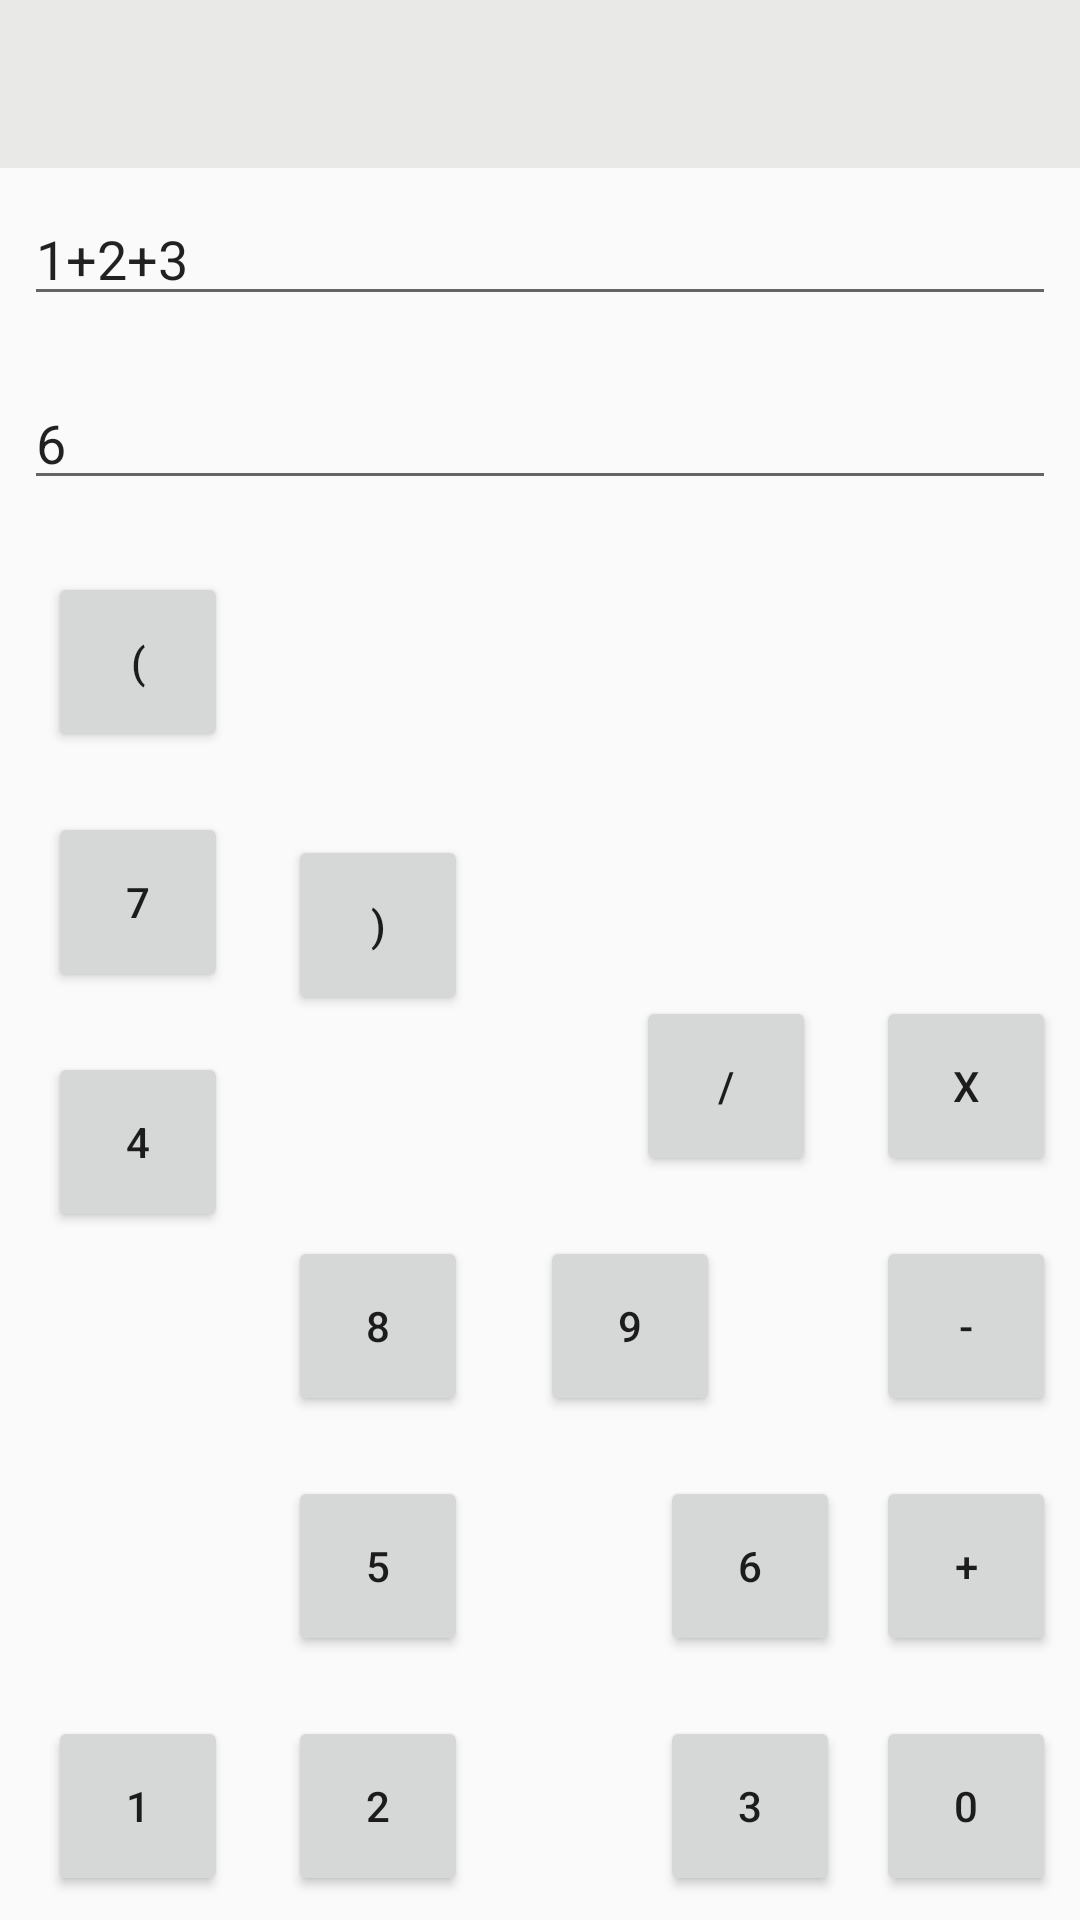

This screen was rendered from an Android layout file. Write that file and the resources it references.
<!-- AndroidManifest.xml: application theme Theme.AppCompat.Light.NoActionBar -->
<!-- res/layout/activity_main.xml -->
<?xml version="1.0" encoding="utf-8"?>
<android.support.constraint.ConstraintLayout xmlns:android="http://schemas.android.com/apk/res/android"
    xmlns:app="http://schemas.android.com/apk/res-auto"
    xmlns:tools="http://schemas.android.com/tools"
    android:layout_width="match_parent"
    android:layout_height="match_parent"
    tools:context=".MainActivity">



    <LinearLayout
        android:id="@+id/linearLayout"
        android:layout_width="match_parent"
        android:layout_height="wrap_content">

        <android.support.v7.widget.Toolbar
            android:id="@+id/my_toolbar"
            android:layout_width="match_parent"
            android:layout_height="wrap_content"
            android:background="@color/action_bar"
            android:elevation="4dp"
            android:gravity="clip_vertical"
            android:theme="@style/ThemeOverlay.AppCompat.ActionBar"
            app:popupTheme="@style/ThemeOverlay.AppCompat.Light"
            app:titleTextColor="@color/colorPrimaryDark" />


    </LinearLayout>

    <EditText
        android:id="@+id/editText"
        android:layout_width="0dp"
        android:layout_height="wrap_content"
        android:layout_marginStart="8dp"
        android:layout_marginLeft="8dp"
        android:layout_marginTop="8dp"
        android:layout_marginEnd="8dp"
        android:layout_marginRight="8dp"
        android:ems="10"
        android:inputType="textPersonName"
        android:text="1+2+3"
        app:layout_constraintEnd_toEndOf="parent"
        app:layout_constraintStart_toStartOf="parent"
        app:layout_constraintTop_toBottomOf="@+id/linearLayout" />

    <EditText
        android:id="@+id/editText2"
        android:layout_width="0dp"
        android:layout_height="wrap_content"
        android:layout_marginStart="8dp"
        android:layout_marginLeft="8dp"
        android:layout_marginTop="20dp"
        android:layout_marginEnd="8dp"
        android:layout_marginRight="8dp"
        android:ems="10"
        android:inputType="textPersonName"
        android:text="6"
        app:layout_constraintEnd_toEndOf="parent"
        app:layout_constraintHorizontal_bias="1.0"
        app:layout_constraintStart_toStartOf="parent"
        app:layout_constraintTop_toBottomOf="@+id/editText" />

    <Button
        android:id="@+id/button"
        android:layout_width="60dp"
        android:layout_height="60dp"
        android:layout_marginStart="16dp"
        android:layout_marginLeft="16dp"
        android:layout_marginTop="24dp"
        android:maxWidth="70dp"
        android:maxHeight="50dp"
        android:text="("
        app:layout_constraintStart_toStartOf="parent"
        app:layout_constraintTop_toBottomOf="@+id/editText2" />

    <Button
        android:id="@+id/button5"
        android:layout_width="60dp"
        android:layout_height="60dp"
        android:layout_marginStart="16dp"
        android:layout_marginLeft="16dp"
        android:layout_marginTop="20dp"
        android:maxWidth="70dp"
        android:maxHeight="50dp"
        android:text="7"
        app:layout_constraintStart_toStartOf="parent"
        app:layout_constraintTop_toBottomOf="@+id/button" />

    <Button
        android:id="@+id/button9"
        android:layout_width="60dp"
        android:layout_height="60dp"
        android:layout_marginStart="16dp"
        android:layout_marginLeft="16dp"
        android:layout_marginTop="20dp"
        android:layout_marginBottom="8dp"
        android:maxWidth="70dp"
        android:maxHeight="50dp"
        android:text="4"
        app:layout_constraintBottom_toTopOf="@+id/button13"
        app:layout_constraintStart_toStartOf="parent"
        app:layout_constraintTop_toBottomOf="@+id/button5"
        app:layout_constraintVertical_bias="0.0" />

    <Button
        android:id="@+id/button13"
        android:layout_width="60dp"
        android:layout_height="60dp"
        android:layout_marginStart="16dp"
        android:layout_marginLeft="16dp"
        android:layout_marginBottom="8dp"
        android:maxWidth="70dp"
        android:maxHeight="50dp"
        android:text="1"
        app:layout_constraintBottom_toBottomOf="parent"
        app:layout_constraintStart_toStartOf="parent" />

    <Button
        android:id="@+id/button14"
        android:layout_width="60dp"
        android:layout_height="60dp"
        android:layout_marginStart="20dp"
        android:layout_marginLeft="20dp"
        android:layout_marginEnd="8dp"
        android:layout_marginRight="8dp"
        android:layout_marginBottom="8dp"
        android:maxWidth="70dp"
        android:maxHeight="50dp"
        android:text="2"
        app:layout_constraintBottom_toBottomOf="parent"
        app:layout_constraintEnd_toStartOf="@+id/button15"
        app:layout_constraintHorizontal_bias="0.0"
        app:layout_constraintStart_toEndOf="@+id/button13" />

    <Button
        android:id="@+id/button15"
        android:layout_width="60dp"
        android:layout_height="60dp"
        android:layout_marginEnd="12dp"
        android:layout_marginRight="12dp"
        android:layout_marginBottom="8dp"
        android:maxWidth="70dp"
        android:maxHeight="50dp"
        android:text="3"
        app:layout_constraintBottom_toBottomOf="parent"
        app:layout_constraintEnd_toStartOf="@+id/button16" />

    <Button
        android:id="@+id/button16"
        android:layout_width="60dp"
        android:layout_height="60dp"
        android:layout_marginEnd="8dp"
        android:layout_marginRight="8dp"
        android:layout_marginBottom="8dp"
        android:maxWidth="70dp"
        android:maxHeight="50dp"
        android:text="0"
        app:layout_constraintBottom_toBottomOf="parent"
        app:layout_constraintEnd_toEndOf="parent" />

    <Button
        android:id="@+id/button10"
        android:layout_width="60dp"
        android:layout_height="60dp"
        android:layout_marginStart="20dp"
        android:layout_marginLeft="20dp"
        android:layout_marginEnd="8dp"
        android:layout_marginRight="8dp"
        android:layout_marginBottom="20dp"
        android:maxWidth="70dp"
        android:maxHeight="50dp"
        android:text="5"
        app:layout_constraintBottom_toTopOf="@+id/button14"
        app:layout_constraintEnd_toStartOf="@+id/button11"
        app:layout_constraintHorizontal_bias="0.0"
        app:layout_constraintStart_toEndOf="@+id/button9" />

    <Button
        android:id="@+id/button11"
        android:layout_width="60dp"
        android:layout_height="60dp"
        android:layout_marginEnd="12dp"
        android:layout_marginRight="12dp"
        android:layout_marginBottom="20dp"
        android:maxWidth="70dp"
        android:maxHeight="50dp"
        android:text="6"
        app:layout_constraintBottom_toTopOf="@+id/button15"
        app:layout_constraintEnd_toStartOf="@+id/button12" />

    <Button
        android:id="@+id/button12"
        android:layout_width="60dp"
        android:layout_height="60dp"
        android:layout_marginEnd="8dp"
        android:layout_marginRight="8dp"
        android:layout_marginBottom="20dp"
        android:maxWidth="70dp"
        android:maxHeight="50dp"
        android:text="+"
        app:layout_constraintBottom_toTopOf="@+id/button16"
        app:layout_constraintEnd_toEndOf="parent" />

    <Button
        android:id="@+id/button6"
        android:layout_width="60dp"
        android:layout_height="60dp"
        android:layout_marginStart="20dp"
        android:layout_marginLeft="20dp"
        android:layout_marginBottom="20dp"
        android:maxWidth="70dp"
        android:maxHeight="50dp"
        android:text="8"
        app:layout_constraintBottom_toTopOf="@+id/button10"
        app:layout_constraintStart_toEndOf="@+id/button5" />

    <Button
        android:id="@+id/button7"
        android:layout_width="60dp"
        android:layout_height="60dp"
        android:layout_marginStart="24dp"
        android:layout_marginLeft="24dp"
        android:layout_marginEnd="8dp"
        android:layout_marginRight="8dp"
        android:layout_marginBottom="20dp"
        android:maxWidth="70dp"
        android:maxHeight="50dp"
        android:text="9"
        app:layout_constraintBottom_toTopOf="@+id/button11"
        app:layout_constraintEnd_toStartOf="@+id/button8"
        app:layout_constraintHorizontal_bias="0.0"
        app:layout_constraintStart_toEndOf="@+id/button6" />

    <Button
        android:id="@+id/button8"
        android:layout_width="60dp"
        android:layout_height="60dp"
        android:layout_marginEnd="8dp"
        android:layout_marginRight="8dp"
        android:layout_marginBottom="20dp"
        android:maxWidth="70dp"
        android:maxHeight="50dp"
        android:text="-"
        app:layout_constraintBottom_toTopOf="@+id/button12"
        app:layout_constraintEnd_toEndOf="parent" />

    <Button
        android:id="@+id/button2"
        android:layout_width="60dp"
        android:layout_height="60dp"
        android:layout_marginStart="20dp"
        android:layout_marginLeft="20dp"
        android:layout_marginTop="8dp"
        android:layout_marginBottom="8dp"
        android:maxWidth="70dp"
        android:maxHeight="50dp"
        android:text=")"
        app:layout_constraintBottom_toTopOf="@+id/button6"
        app:layout_constraintStart_toEndOf="@+id/button"
        app:layout_constraintTop_toBottomOf="@+id/editText2"
        app:layout_constraintVertical_bias="0.612" />

    <Button
        android:id="@+id/button3"
        android:layout_width="60dp"
        android:layout_height="60dp"
        android:layout_marginStart="8dp"
        android:layout_marginLeft="16dp"
        android:layout_marginTop="8dp"
        android:layout_marginEnd="8dp"
        android:layout_marginRight="16dp"
        android:layout_marginBottom="20dp"
        android:maxWidth="70dp"
        android:maxHeight="50dp"
        android:text="/"
        app:layout_constraintBottom_toTopOf="@+id/button7"
        app:layout_constraintEnd_toStartOf="@+id/button4"
        app:layout_constraintHorizontal_bias="0.8"
        app:layout_constraintStart_toEndOf="@+id/button2"
        app:layout_constraintTop_toBottomOf="@+id/editText2"
        app:layout_constraintVertical_bias="1.0" />

    <Button
        android:id="@+id/button4"
        android:layout_width="60dp"
        android:layout_height="60dp"
        android:layout_marginTop="8dp"
        android:layout_marginEnd="8dp"
        android:layout_marginRight="8dp"
        android:layout_marginBottom="20dp"
        android:maxWidth="70dp"
        android:maxHeight="50dp"
        android:text="X"
        app:layout_constraintBottom_toTopOf="@+id/button8"
        app:layout_constraintEnd_toEndOf="parent"
        app:layout_constraintTop_toBottomOf="@+id/editText2"
        app:layout_constraintVertical_bias="1.0" />


</android.support.constraint.ConstraintLayout>
<!-- res/layout/calc_actionbar_relative.xml (included above) -->
<?xml version="1.0" encoding="utf-8"?>
<RelativeLayout
    xmlns:android="http://schemas.android.com/apk/res/android" android:layout_width="match_parent"
    android:layout_height="wrap_content"
    android:background="@color/action_bar">

    <android.support.v4.widget.CircleImageView
        android:id="@+id/logo"
        android:layout_width="90dp"
        android:layout_height="60dp"
        android:src="@drawable/logo"/>

    <TextView
        android:id="@+id/title"
        android:layout_width="match_parent"
        android:layout_height="wrap_content"
        android:text="CODEFEST-Calculator"
        android:textSize="25dp"
        android:textAlignment="center"
        android:textFontWeight="22"
        android:textStyle="bold"/>

</RelativeLayout>
<!-- resources referenced by this layout -->
<resources>
  <color name="action_bar">#e9e9e7</color>
  <color name="colorPrimaryDark">#00574B</color>
</resources>
